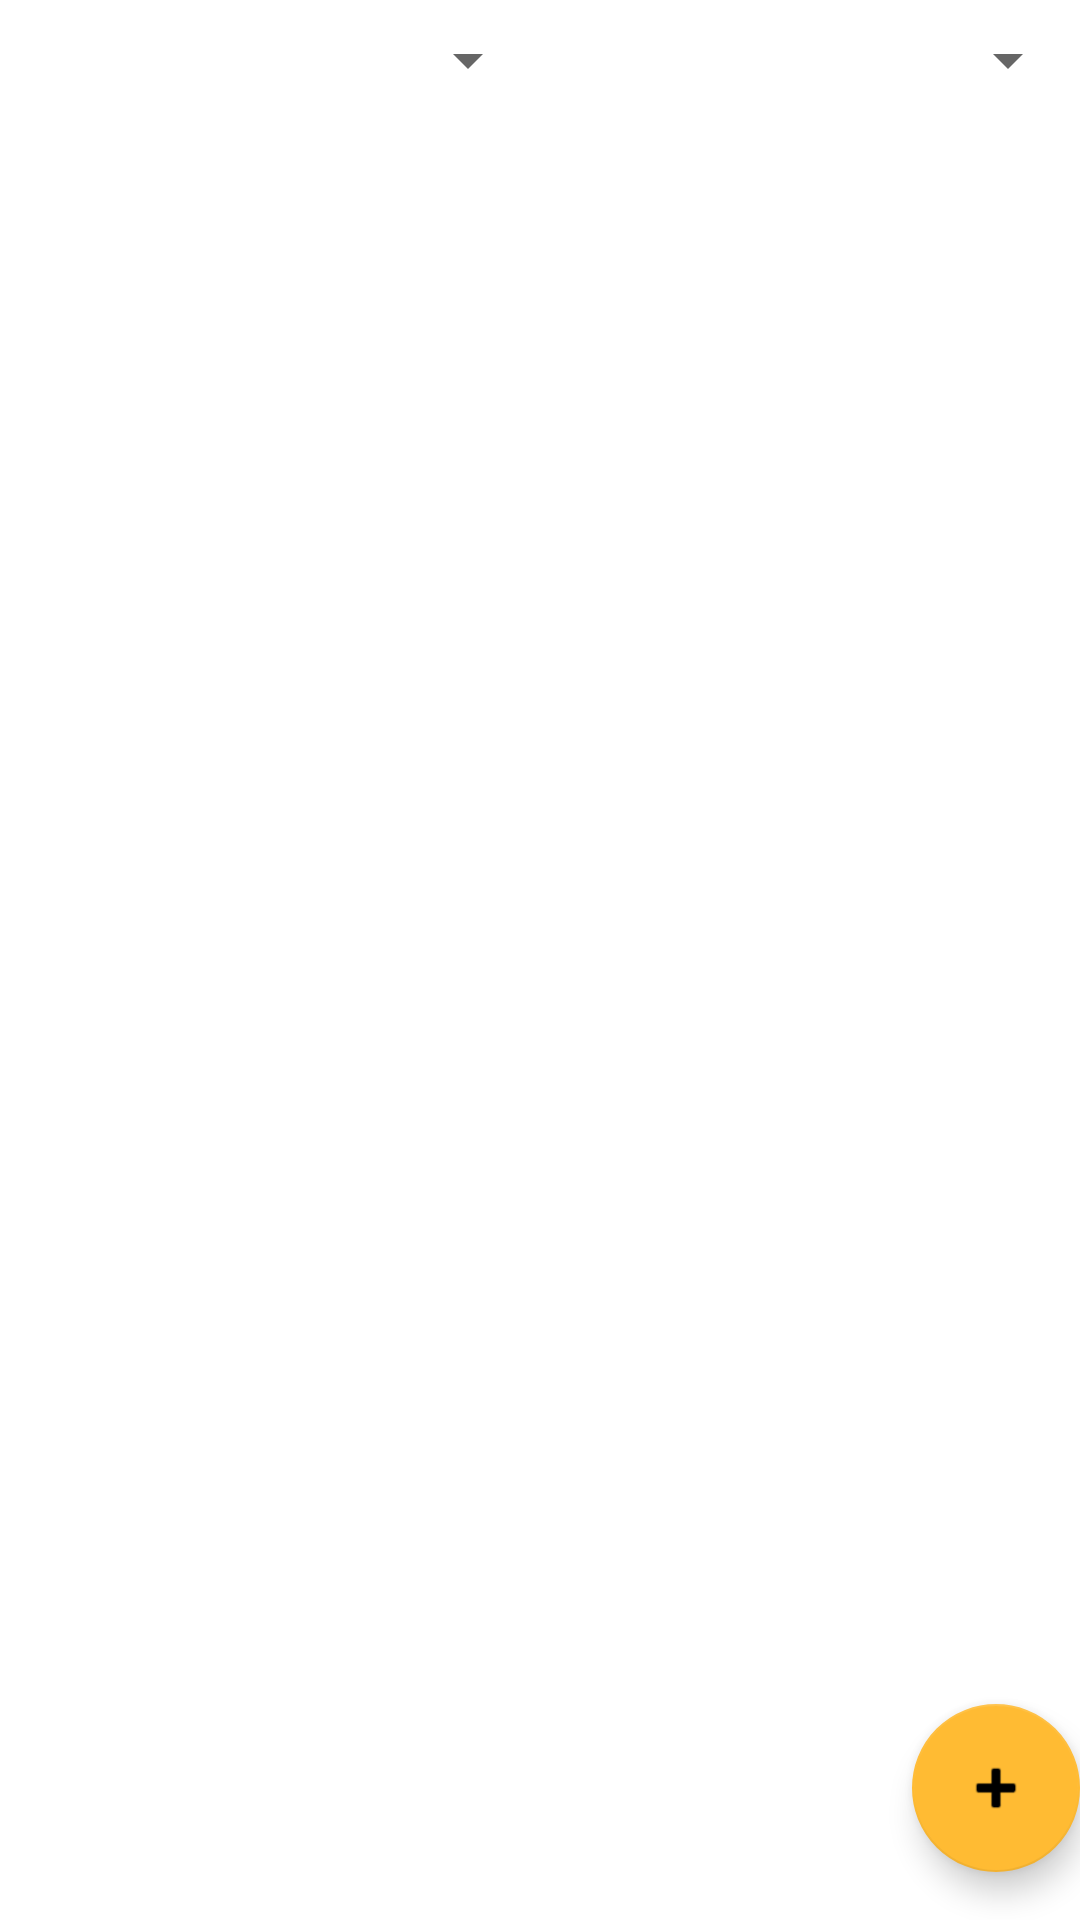

This screen was rendered from an Android layout file. Write that file and the resources it references.
<!-- AndroidManifest.xml: application theme Theme.courseManager -->
<!-- res/layout/fragment_first.xml -->
<?xml version="1.0" encoding="utf-8"?>
<androidx.coordinatorlayout.widget.CoordinatorLayout
        xmlns:android="http://schemas.android.com/apk/res/android"
        xmlns:app="http://schemas.android.com/apk/res-auto"
        xmlns:tools="http://schemas.android.com/tools"
        android:layout_width="match_parent"
        android:layout_height="match_parent">

    <LinearLayout
            android:layout_width="match_parent"
            android:layout_height="match_parent"
            tools:context=".FirstFragment" android:orientation="vertical">
        <LinearLayout
                android:orientation="horizontal"
                android:layout_width="match_parent"
                android:layout_height="40dp" android:id="@+id/linearLayout">
            <Spinner
                    android:layout_width="match_parent"
                    android:layout_height="match_parent" android:id="@+id/filterSpinner"
                    android:layout_weight="1" android:minHeight="32dp"/>
            <Spinner
                    android:layout_width="match_parent"
                    android:layout_height="match_parent" android:id="@+id/sortingSpinner"
                    android:layout_weight="1" android:minHeight="32dp"/>
        </LinearLayout>
        <ScrollView
                android:layout_width="match_parent"
                android:layout_height="wrap_content">
            <LinearLayout android:layout_width="match_parent" android:layout_height="wrap_content"
                          android:orientation="vertical" android:id="@+id/course_list"/>
        </ScrollView>
    </LinearLayout>

    <com.google.android.material.floatingactionbutton.FloatingActionButton
            android:id="@+id/fab"
            android:layout_width="wrap_content"
            android:layout_height="wrap_content"
            android:layout_gravity="bottom|end"
            android:layout_marginEnd="@dimen/fab_margin"
            android:layout_marginBottom="16dp"
            app:srcCompat="@android:drawable/ic_input_add" app:backgroundTint="@android:color/holo_orange_light"/>


</androidx.coordinatorlayout.widget.CoordinatorLayout>
<!-- resources referenced by this layout -->
<resources>
  <style name="Theme.courseManager" parent="Theme.MaterialComponents.DayNight.DarkActionBar">
          
          <item name="colorPrimary">@color/purple_500</item>
          <item name="colorPrimaryVariant">@color/purple_700</item>
          <item name="colorOnPrimary">@color/white</item>
          
          <item name="colorSecondary">@color/teal_200</item>
          <item name="colorSecondaryVariant">@color/teal_700</item>
          <item name="colorOnSecondary">@color/black</item>
          
          <item name="android:statusBarColor">?attr/colorPrimaryVariant</item>
          
      </style>
  <color name="purple_500">#FF6200EE</color>
  <color name="purple_700">#FF3700B3</color>
  <color name="white">#FFFFFFFF</color>
  <color name="teal_200">#FF03DAC5</color>
  <color name="teal_700">#FF018786</color>
  <color name="black">#FF000000</color>
</resources>
